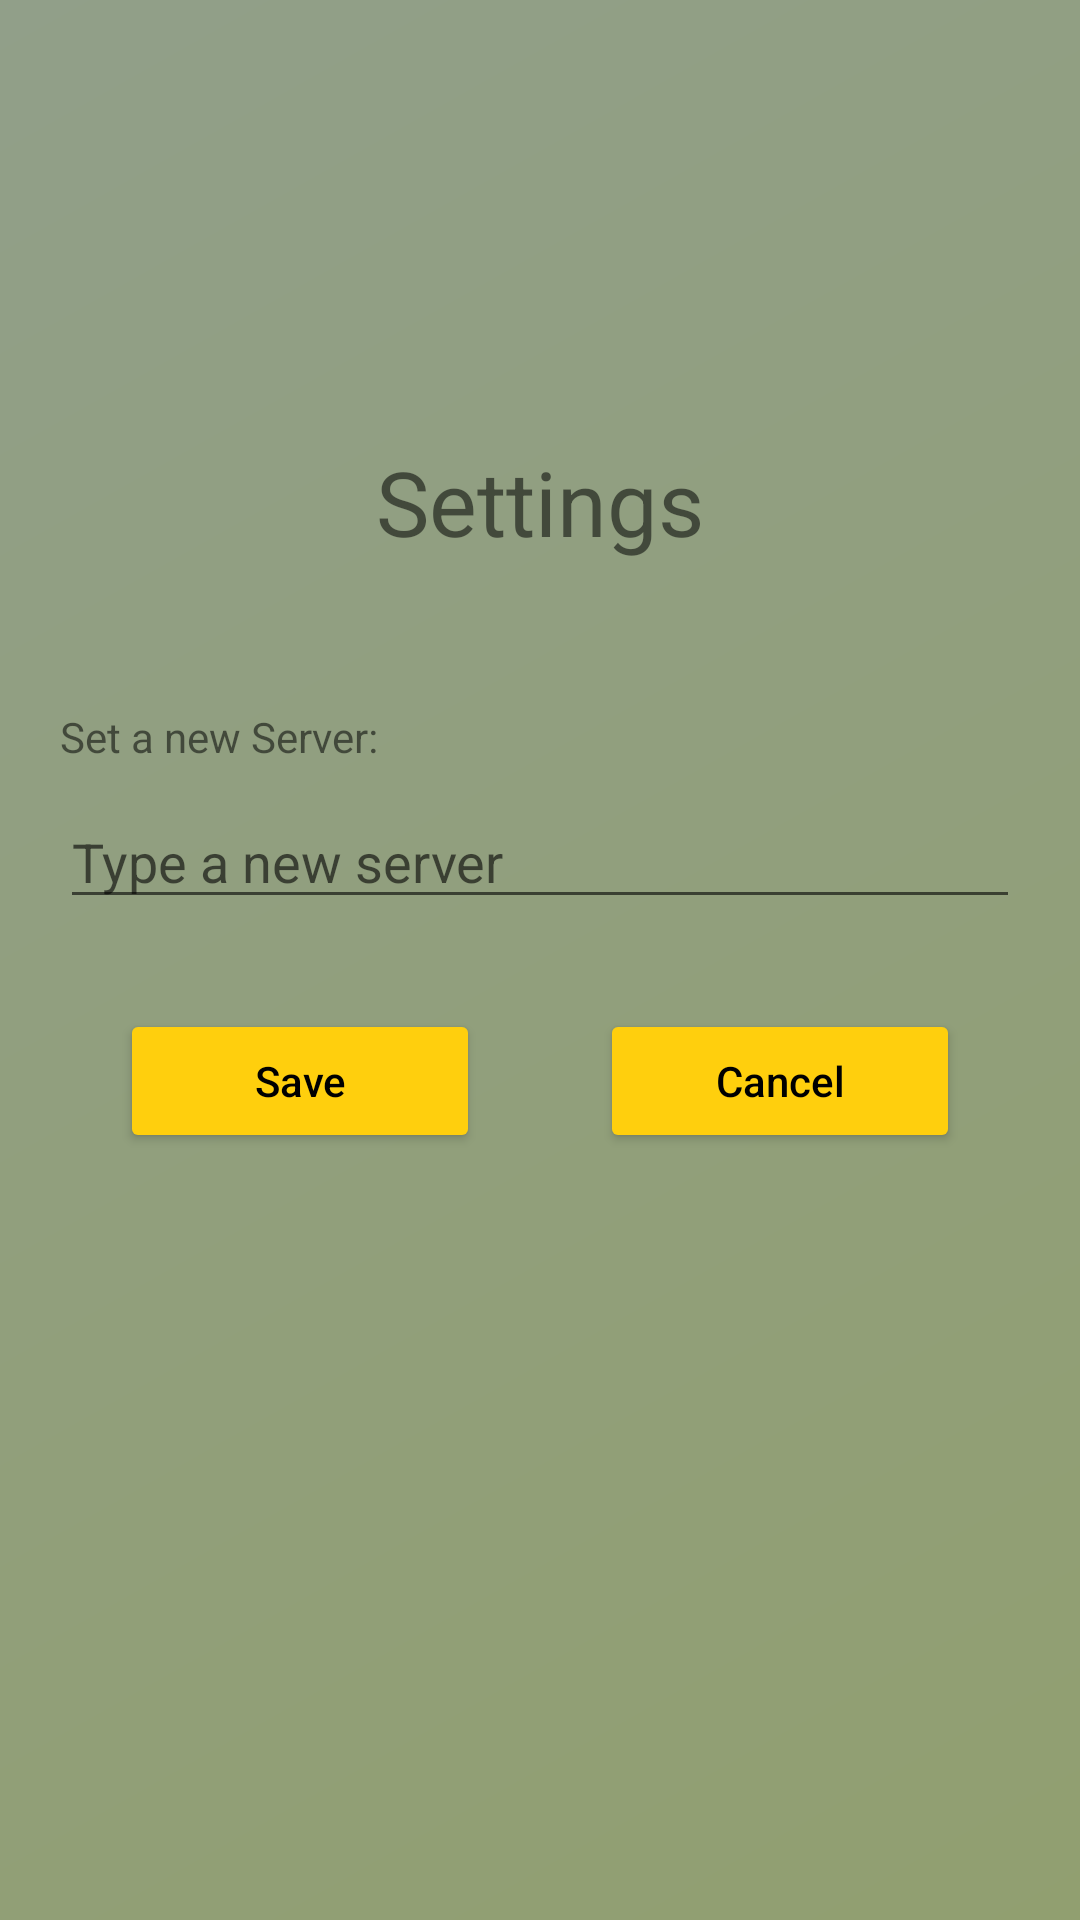

Here is an Android app screen rendered from its layout file. Give the layout XML and the strings, colors and styles it references.
<!-- AndroidManifest.xml: application theme Theme.SameApp -->
<!-- res/layout/activity_settings.xml -->
<?xml version="1.0" encoding="utf-8"?>
<androidx.constraintlayout.widget.ConstraintLayout xmlns:android="http://schemas.android.com/apk/res/android"
    xmlns:app="http://schemas.android.com/apk/res-auto"
    xmlns:tools="http://schemas.android.com/tools"
    android:layout_width="match_parent"
    android:layout_height="match_parent"
    android:background="@drawable/gradient_background"
    android:orientation="vertical"
    tools:context=".MainActivity">

    <LinearLayout
        android:id="@+id/linearLayout"
        android:layout_width="match_parent"
        android:layout_height="wrap_content"
        android:orientation="vertical"
        android:padding="20dp"
        app:layout_constraintBottom_toBottomOf="parent"
        app:layout_constraintTop_toTopOf="parent">

        <TextView
            android:id="@+id/set_server_text"
            android:layout_width="match_parent"
            android:layout_height="wrap_content"
            android:layout_marginBottom="10dp"
            android:ems="10"
            android:text="Set a new Server:"
            />
        <EditText
            android:id="@+id/set_server_input"
            android:layout_width="match_parent"
            android:layout_height="wrap_content"
            android:layout_marginBottom="10dp"
            android:ems="10"
            android:hint="Type a new server"
            android:inputType="textPersonName" />

        <LinearLayout
            android:layout_width="match_parent"
            android:layout_height="match_parent"
            android:orientation="horizontal">

            <Button
                android:id="@+id/set_server_button"
                android:layout_width="wrap_content"
                android:layout_height="wrap_content"
                android:layout_gravity="center"
                android:text="@string/save"
                android:layout_weight="1"
                android:layout_margin="20dp"
                android:backgroundTint="@color/cool_app_color"
                android:textColor="@color/black"
                android:textAllCaps="false" />

            <Button
                android:id="@+id/back_button"
                android:layout_width="wrap_content"
                android:layout_height="wrap_content"
                android:layout_gravity="center"
                android:text="@string/cancel"
                android:layout_margin="20dp"
                android:layout_weight="1"
                android:backgroundTint="@color/cool_app_color"
                android:textColor="@color/black"
                android:textAllCaps="false" />
        </LinearLayout>


    </LinearLayout>


    <LinearLayout
        android:layout_width="match_parent"
        android:layout_height="wrap_content"
        android:orientation="vertical"
        android:padding="20dp"
        app:layout_constraintBottom_toTopOf="@+id/linearLayout"
        app:layout_constraintStart_toStartOf="parent"
        app:layout_constraintTop_toTopOf="parent"
        app:layout_constraintVertical_bias="0.907">

        <ImageView
            android:id="@+id/imageView"
            android:layout_width="46dp"
            android:layout_height="44dp"
            android:layout_gravity="center"
            app:srcCompat="@drawable/ic_action_name"
            tools:layout_editor_absoluteX="200dp"
            tools:layout_editor_absoluteY="79dp" />

        <TextView
            android:layout_width="wrap_content"
            android:layout_height="wrap_content"
            android:layout_gravity="center"
            android:textSize="30sp"
            android:text="Settings" />

    </LinearLayout>


</androidx.constraintlayout.widget.ConstraintLayout>
<!-- resources referenced by this layout -->
<resources>
  <color name="black">#FF000000</color>
  <color name="cool_app_color">#ffcf0d</color>
  <!-- drawable gradient_background (drawable) -->
  <?xml version="1.0" encoding="utf-8"?>
  <shape xmlns:android="http://schemas.android.com/apk/res/android">
      <gradient
          android:startColor="@color/cool_color"
          android:endColor="@color/cool_color2"
          android:type="linear"
          android:angle="315"/>
  </shape>
  <string name="cancel">Cancel</string>
  <string name="save">Save</string>
  <style name="Theme.SameApp" parent="Theme.MaterialComponents.DayNight.NoActionBar">
          
          <item name="colorPrimary">@color/purple_500</item>
          <item name="colorPrimaryVariant">@color/purple_700</item>
          <item name="colorOnPrimary">@color/white</item>
          
          <item name="colorSecondary">@color/teal_200</item>
          <item name="colorSecondaryVariant">@color/teal_700</item>
          <item name="colorOnSecondary">@color/black</item>
          
          <item name="android:statusBarColor" tools:targetApi="l">?attr/colorPrimaryVariant</item>
          
      </style>
  <color name="cool_color">#919F89</color>
  <color name="cool_color2">#919F70</color>
  <color name="purple_500">#FF6200EE</color>
  <color name="purple_700">#FF3700B3</color>
  <color name="white">#FFFFFFFF</color>
  <color name="teal_200">#FF03DAC5</color>
  <color name="teal_700">#FF018786</color>
</resources>
